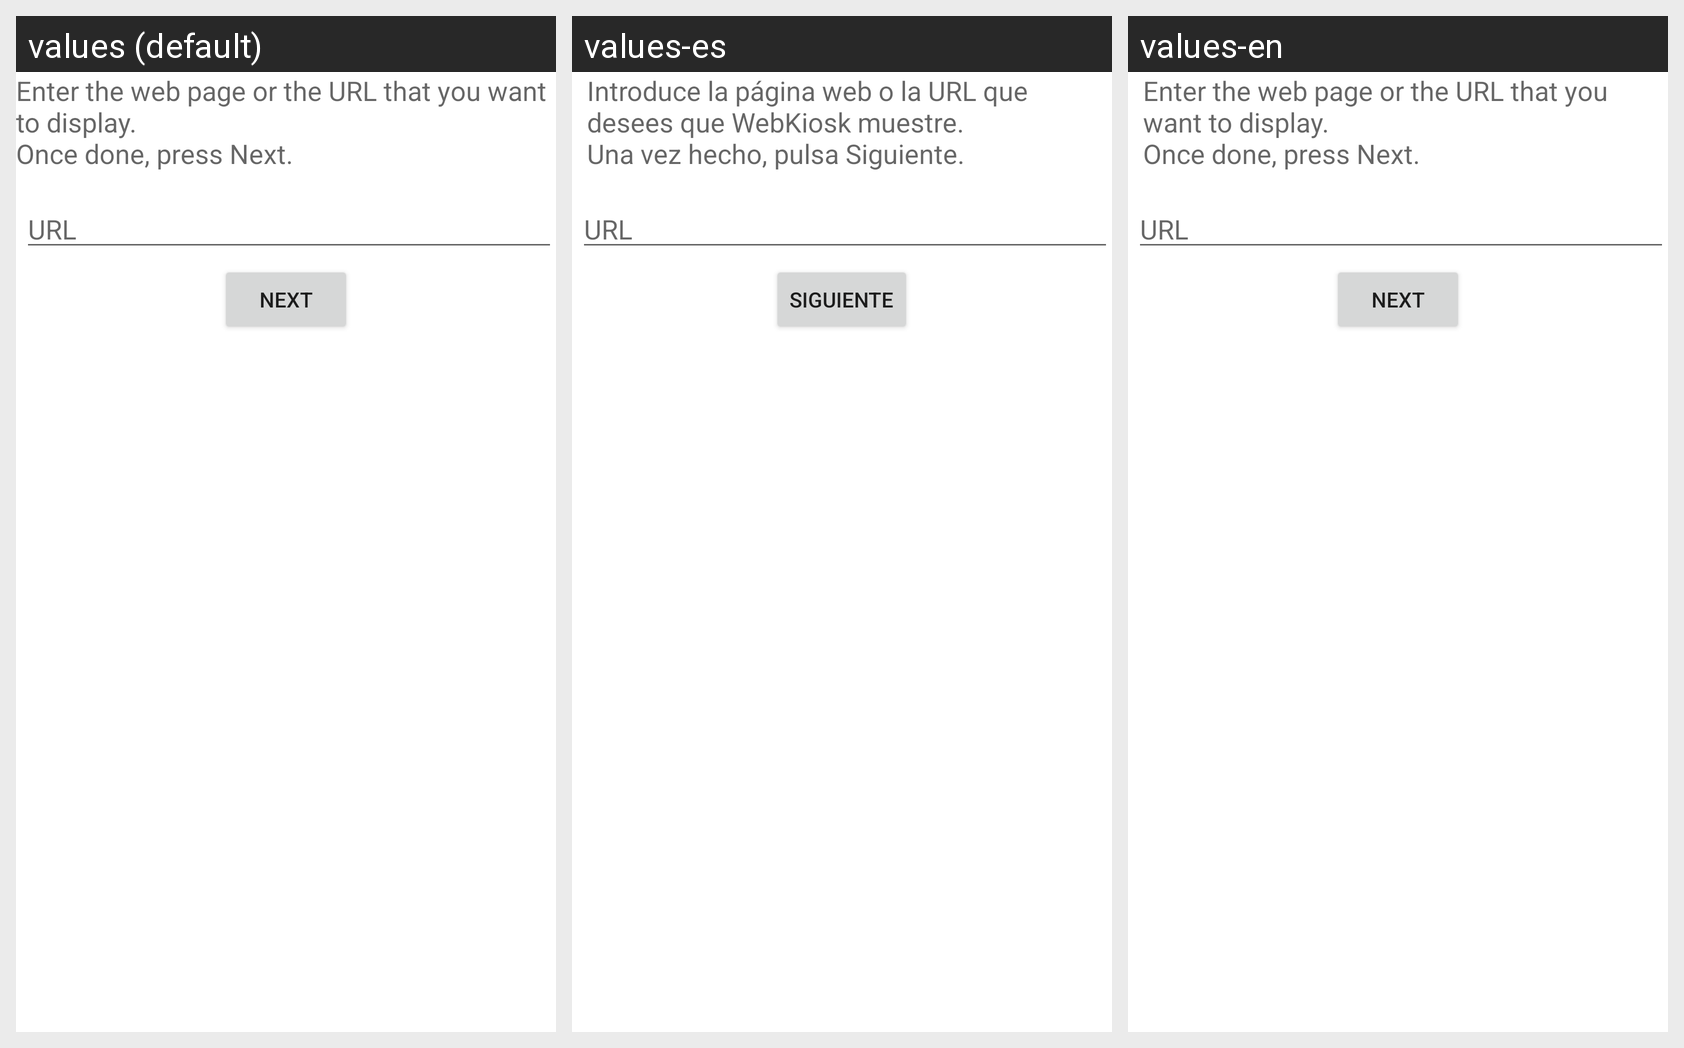

The Android screen above is rendered under several locales of the same app. Produce the string resources it draws, with the default and per-locale values.
Android screen res/layout/initial_url.xml rendered under 3 locales, left to right: values (default), values-es, values-en. Device: Nexus 5 (rendered at 1080×1920; each locale shown at half size, 540×960, under a caption strip naming it); theme Theme.MaterialComponents.DayNight.NoActionBar.
Strings drawn on this screen, with the default value and each locale's value (text and hints the layout hard-codes, and strings that could not be matched under every locale, appear in the picture but are not listed):

lblDialog2
  values: Enter the web page or the URL that you want to display.
      Once done, press Next.
  values-es: Introduce la página web o la URL que desees que WebKiosk muestre.
      Una vez hecho, pulsa Siguiente.
  values-en: Enter the web page or the URL that you want to display.
      Once done, press Next.

next
  values: Next
  values-es: Siguiente
  values-en: Next
